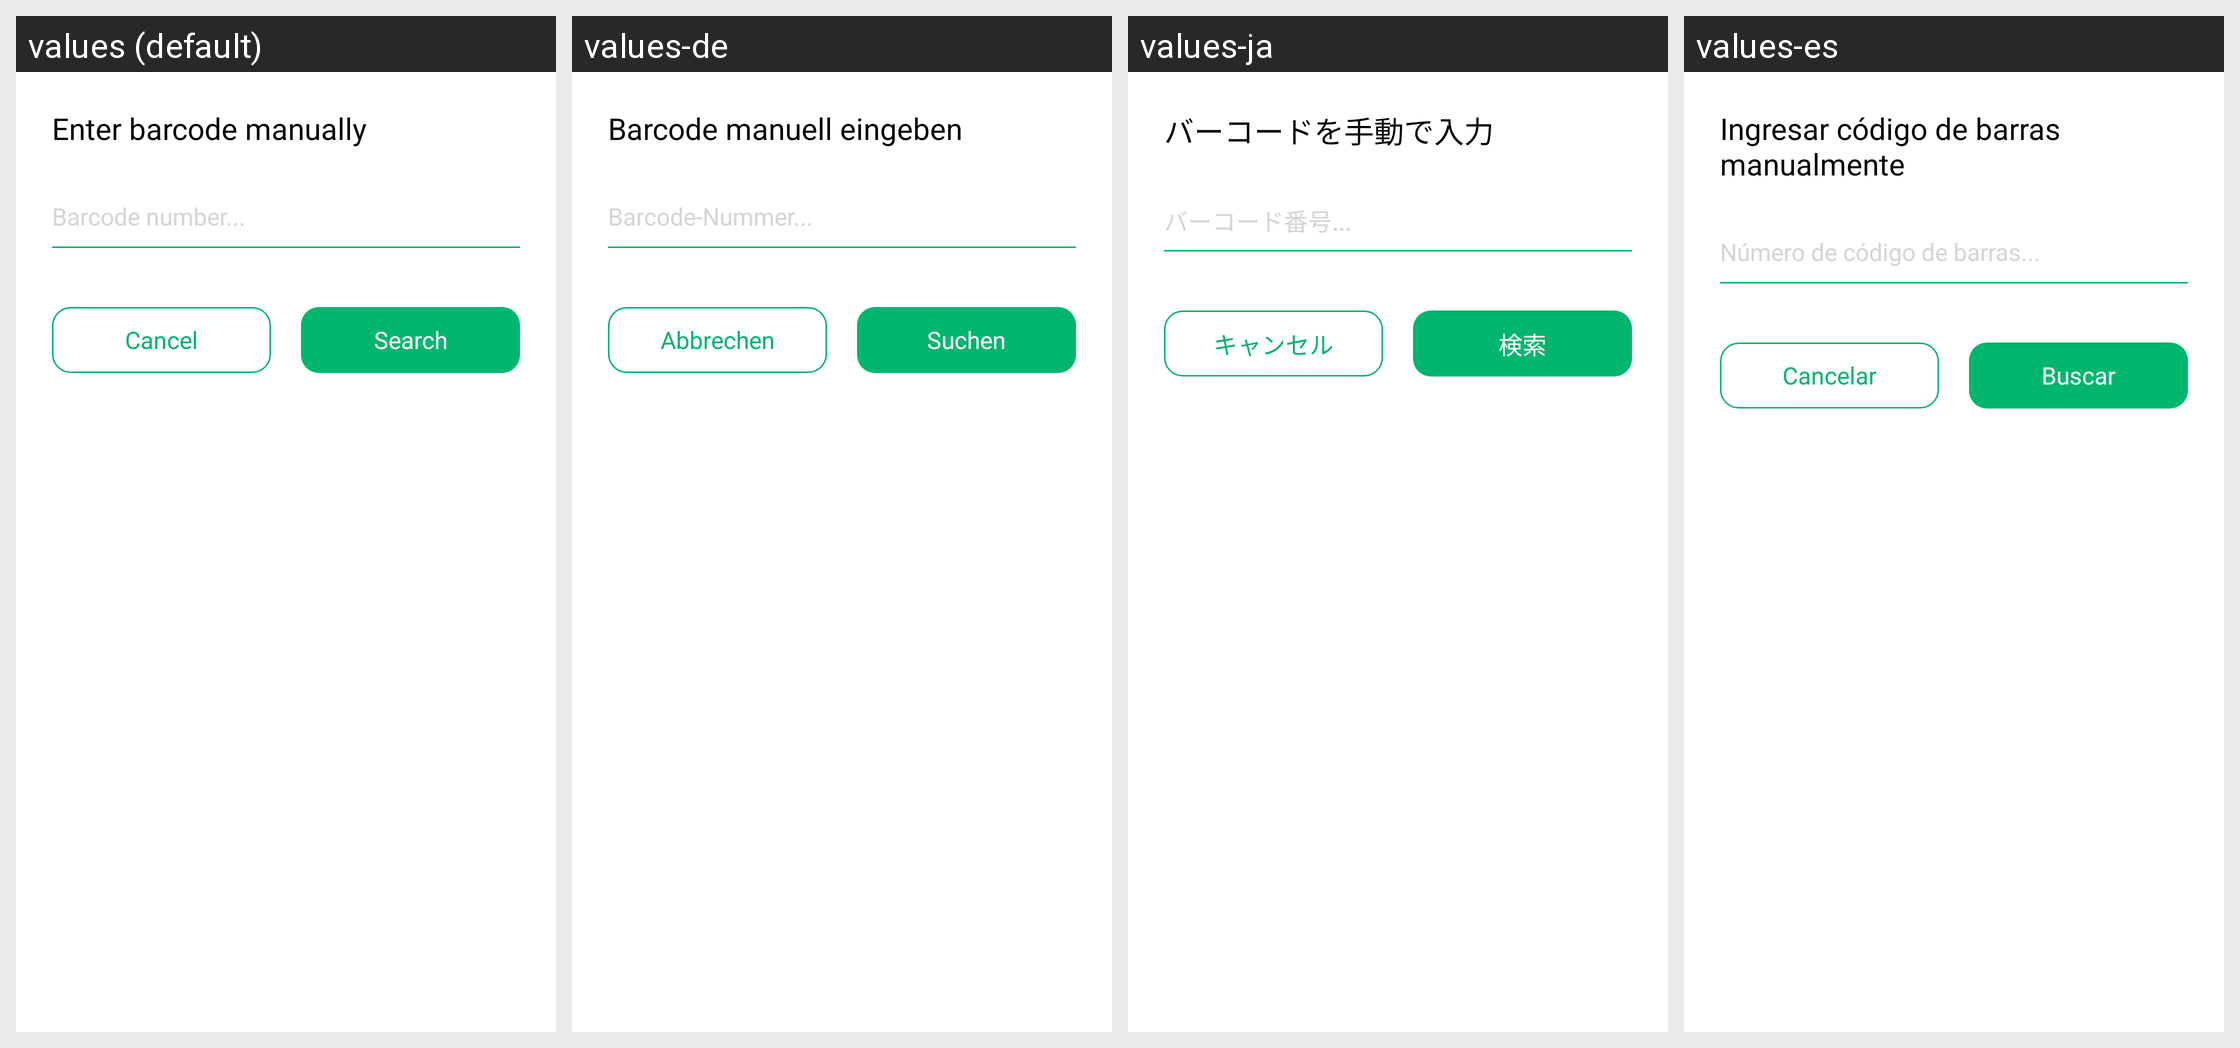

Strings drawn on this Android screen and how each of the app's shown locales translates them:
Android screen res/layout/layout_dialog_input_barcode_search.xml rendered under 4 locales, left to right: values (default), values-de, values-ja, values-es. Device: Nexus 5 (rendered at 1080×1920; each locale shown at half size, 540×960, under a caption strip naming it); theme AppTheme.
Other locales in the repository, not shown: values-ar, values-bn, values-bn-rIN, values-en, values-fa, values-fr, values-hi, values-in, values-in-rID, values-it, values-ko, values-ms, values-nl, values-pl, values-pt, values-ru, values-sv, values-th, values-th-rTH, values-tr, values-uk, values-vi, values-zh, values-zh-rCN, values-zh-rTW.
Strings drawn on this screen, with the default value and each locale's value (text and hints the layout hard-codes, and strings that could not be matched under every locale, appear in the picture but are not listed):

enter_barcode_manually_gpt
  values: Enter barcode manually
  values-de: Barcode manuell eingeben
  values-ja: バーコードを手動で入力
  values-es: Ingresar código de barras manualmente

barcode_number_gpt
  values: Barcode number...
  values-de: Barcode-Nummer...
  values-ja: バーコード番号...
  values-es: Número de código de barras...

action_cancel
  values: Cancel
  values-de: Abbrechen
  values-ja: キャンセル
  values-es: Cancelar

search
  values: Search
  values-de: Suchen
  values-ja: 検索
  values-es: Buscar
